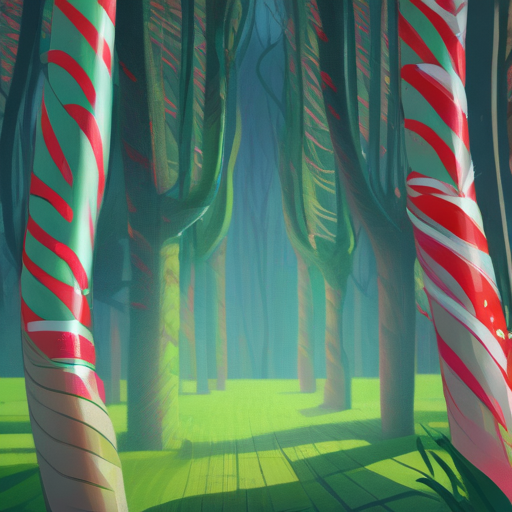
Generation parameters embedded in this image by AUTOMATIC1111 Stable Diffusion web UI or a fork of it (Forge, ...) (PNG 'parameters' text chunk):
dreamscape, [forest|candy canes]
Steps: 30, Sampler: Euler, CFG scale: 7.0, Seed: 503043532, Size: 512x512, Model hash: 87a1e3be9f, Model: endjourneyXL_v11, Version: v1.7.0